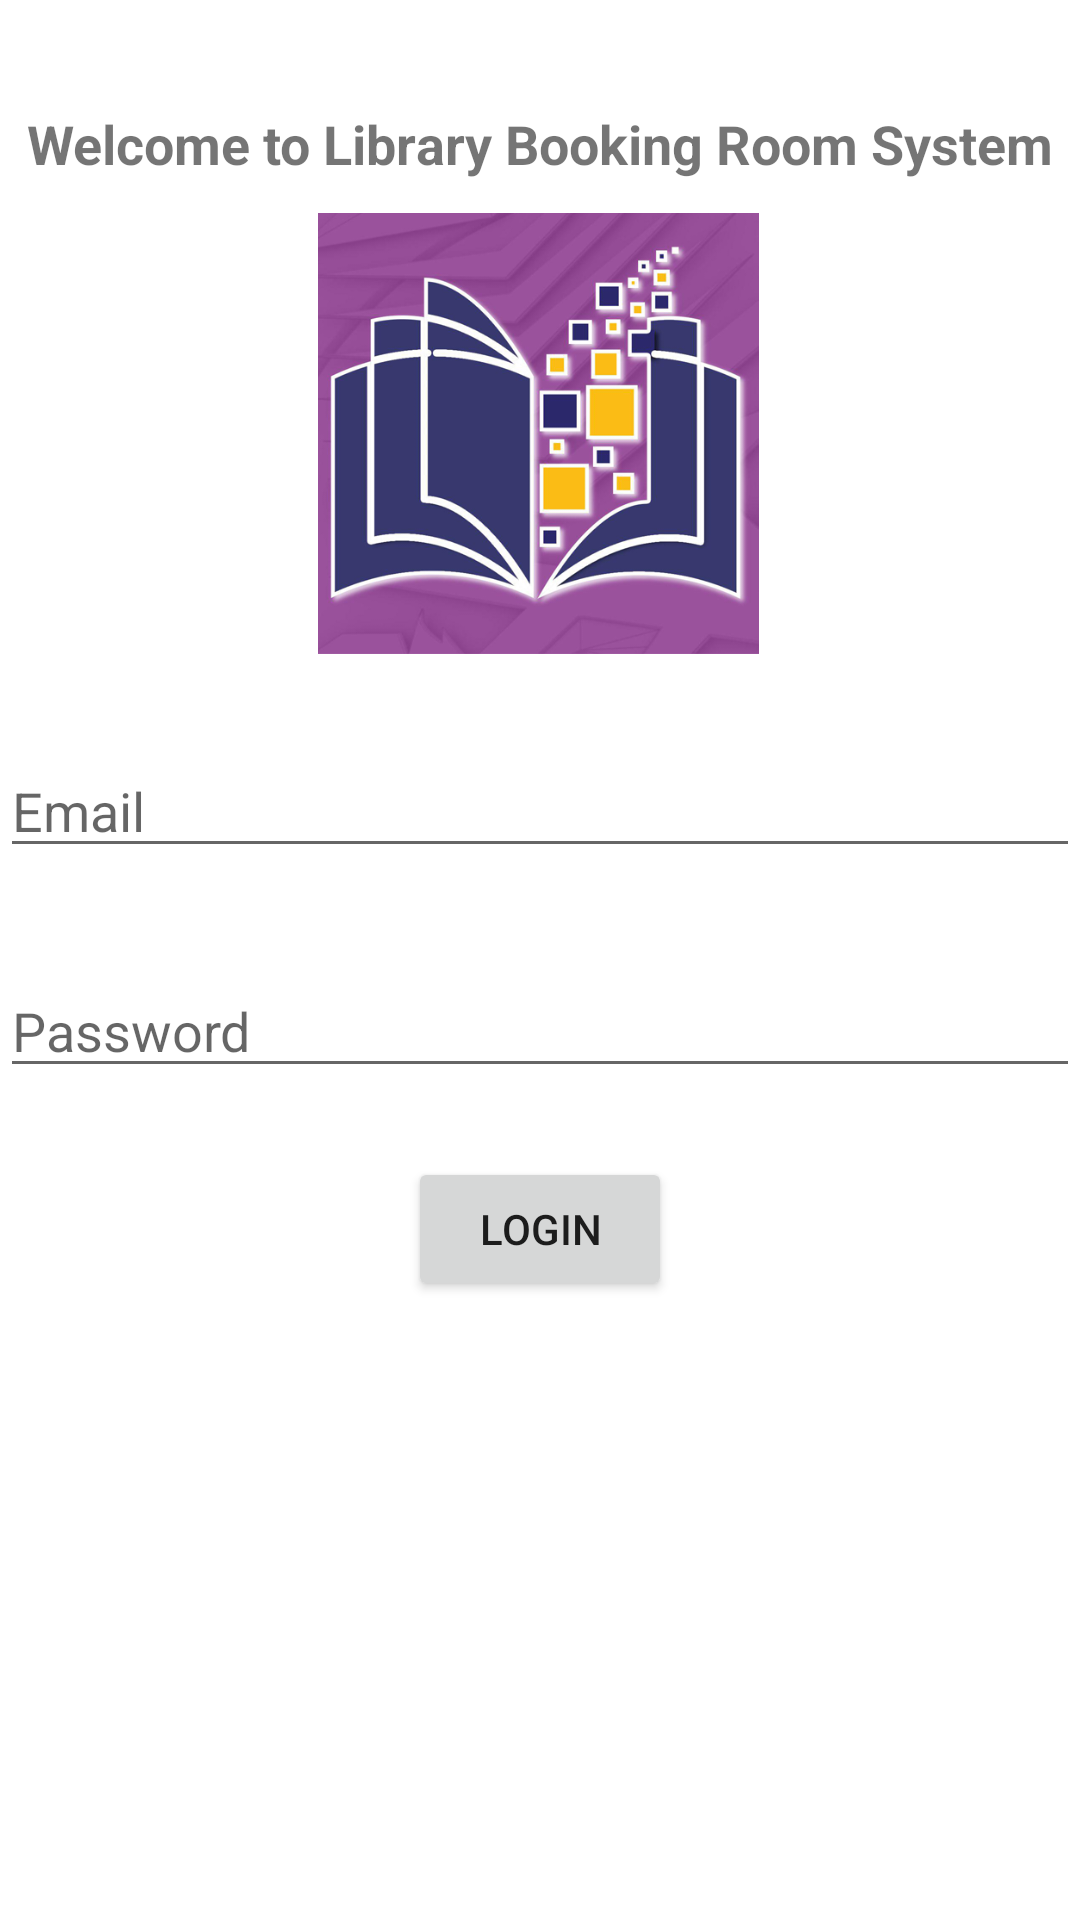

Here is an Android app screen rendered from its layout file. Give the layout XML and the strings, colors and styles it references.
<!-- AndroidManifest.xml: application theme Theme.Bottomnav -->
<!-- res/layout/activity_login.xml -->
<?xml version="1.0" encoding="utf-8"?>
<androidx.constraintlayout.widget.ConstraintLayout xmlns:android="http://schemas.android.com/apk/res/android"
    xmlns:tools="http://schemas.android.com/tools"
    android:layout_width="match_parent"
    android:layout_height="match_parent"
    xmlns:app="http://schemas.android.com/apk/res-auto">

    <TextView
        android:id="@+id/welcomeTextView"
        android:layout_width="wrap_content"
        android:layout_height="wrap_content"
        android:layout_marginTop="16dp"
        android:text="Welcome to Library Booking Room System"
        android:textSize="18sp"
        android:textStyle="bold"
        app:layout_constraintBottom_toTopOf="@+id/imageView"
        app:layout_constraintEnd_toEndOf="parent"
        app:layout_constraintStart_toStartOf="parent"
        app:layout_constraintTop_toTopOf="parent"
        app:layout_constraintVertical_bias="0.645" />

    <ImageView
        android:id="@+id/imageView"
        android:layout_width="162dp"
        android:layout_height="147dp"
        android:layout_centerHorizontal="true"
        android:src="@drawable/img"
        app:layout_constraintBottom_toTopOf="@+id/editText"
        app:layout_constraintEnd_toEndOf="parent"
        app:layout_constraintHorizontal_bias="0.497"
        app:layout_constraintStart_toStartOf="parent"
        app:layout_constraintTop_toTopOf="parent"
        app:layout_constraintVertical_bias="0.702" />

    <EditText
        android:id="@+id/editText"
        android:layout_width="0dp"
        android:layout_height="wrap_content"
        android:layout_centerHorizontal="true"
        android:layout_marginTop="248dp"
        android:ems="10"
        android:hint="Email"
        android:inputType="textPersonName"
        app:layout_constraintEnd_toEndOf="parent"
        app:layout_constraintStart_toStartOf="parent"
        app:layout_constraintTop_toTopOf="parent" />

    <EditText
        android:id="@+id/editText2"
        android:layout_width="0dp"
        android:layout_height="wrap_content"
        android:layout_marginTop="32dp"
        android:ems="10"
        android:hint="Password"
        android:inputType="textPassword"
        app:layout_constraintEnd_toEndOf="parent"
        app:layout_constraintHorizontal_bias="0.0"
        app:layout_constraintStart_toStartOf="parent"
        app:layout_constraintTop_toBottomOf="@+id/editText" />

    <Button
        android:id="@+id/login"
        android:layout_width="wrap_content"
        android:layout_height="wrap_content"
        android:layout_alignParentBottom="true"
        android:layout_centerHorizontal="true"
        android:layout_marginTop="23dp"
        android:onClick="login"
        android:text="LOGIN"
        app:layout_constraintEnd_toEndOf="parent"
        app:layout_constraintStart_toStartOf="parent"
        app:layout_constraintTop_toBottomOf="@+id/editText2" />

</androidx.constraintlayout.widget.ConstraintLayout>
<!-- resources referenced by this layout -->
<resources>
  <!-- drawable img: png bitmap (drawable, 187054 bytes) -->
  <style name="Theme.Bottomnav" parent="Theme.MaterialComponents.DayNight.DarkActionBar">
          
          <item name="colorPrimary">@color/purple_500</item>
          <item name="colorPrimaryVariant">@color/purple_700</item>
          <item name="colorOnPrimary">@color/white</item>
          
          <item name="colorSecondary">@color/teal_200</item>
          <item name="colorSecondaryVariant">@color/teal_700</item>
          <item name="colorOnSecondary">@color/black</item>
          
  
          <item name="android:statusBarColor" tools:targetApi="21">?attr/colorPrimaryVariant</item>
          
      </style>
  <!-- not gathered from this repository: default colours our renderer supplied (Android Studio template values) -->
  <color name="purple_500">#FF6200EE</color>
  <color name="purple_700">#FF3700B3</color>
  <color name="teal_200">#FF03DAC5</color>
  <color name="teal_700">#FF018786</color>
  <color name="black">#FF000000</color>
  <color name="white">#FFFFFFFF</color>
</resources>
